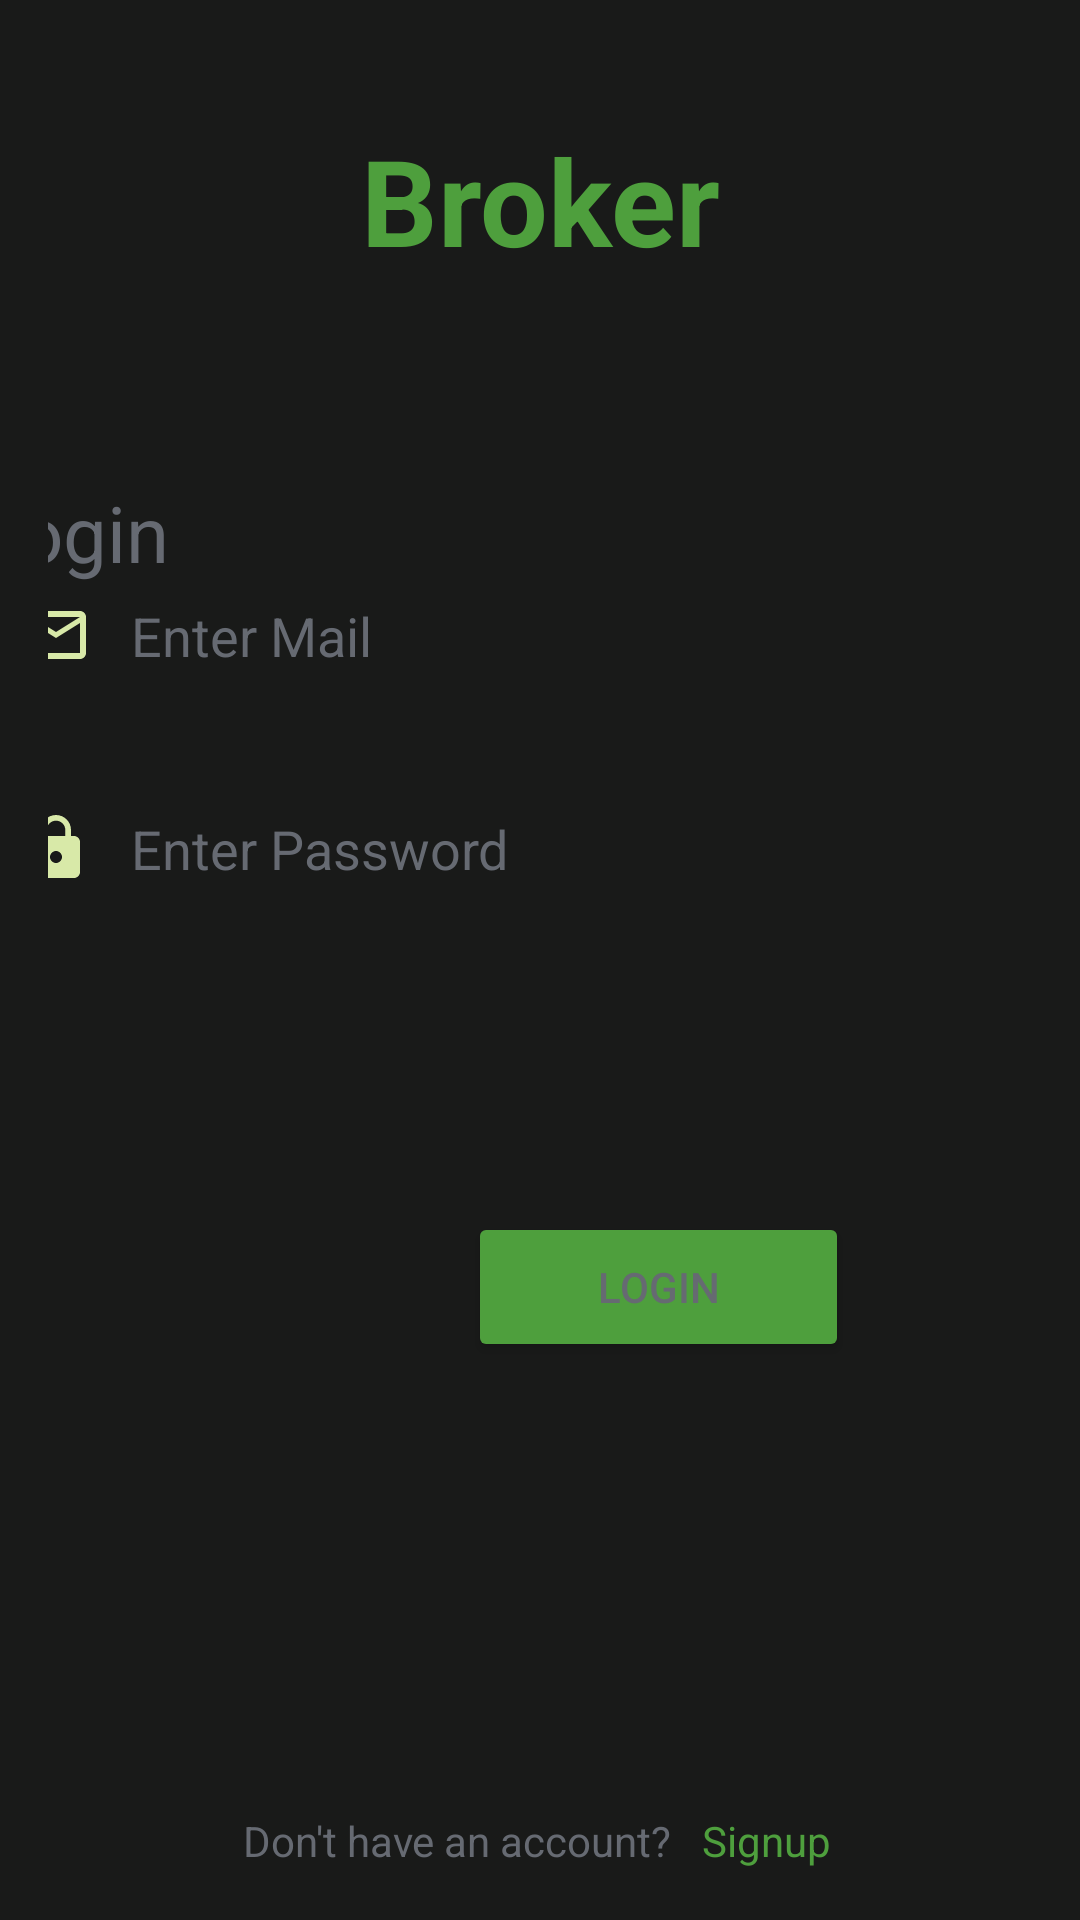

The Android layout XML behind this screen, and the referenced resources:
<!-- AndroidManifest.xml: application theme Theme.Broker -->
<!-- res/layout/activity_renter_login.xml -->
<?xml version="1.0" encoding="utf-8"?>
<androidx.constraintlayout.widget.ConstraintLayout xmlns:android="http://schemas.android.com/apk/res/android"
    xmlns:app="http://schemas.android.com/apk/res-auto"
    xmlns:tools="http://schemas.android.com/tools"
    android:id="@+id/containerLogIn"
    android:layout_width="match_parent"
    android:layout_height="match_parent"
    android:background="@color/black"
    android:padding="16dp"
    tools:context=".Renter.RenterLoginActivity">

    <TextView
        android:id="@+id/brokerLogo"
        android:layout_width="match_parent"
        android:layout_height="wrap_content"
        android:layout_marginTop="24dp"
        android:text="Broker"
        android:textAlignment="center"
        android:textColor="@color/green"
        android:textSize="40sp"
        android:textStyle="bold"
        app:layout_constraintEnd_toEndOf="parent"
        app:layout_constraintHorizontal_bias="0.468"
        app:layout_constraintStart_toStartOf="parent"
        app:layout_constraintTop_toTopOf="parent" />


    <EditText
        android:layout_width="378dp"
        android:layout_height="61dp"
        android:background="@drawable/textbox_outline"
        android:drawableLeft="@drawable/mail"
        android:drawablePadding="13dip"
        android:hint="Enter Mail"
        android:inputType="textEmailAddress"
        android:paddingLeft="13dip"
        android:paddingRight="26dip"
        android:textColorHint="@color/gray"
        app:layout_constraintBottom_toBottomOf="parent"
        app:layout_constraintEnd_toEndOf="parent"
        app:layout_constraintHorizontal_bias="0.454"
        app:layout_constraintStart_toStartOf="parent"
        app:layout_constraintTop_toTopOf="parent"
        app:layout_constraintVertical_bias="0.302" />


    <TextView
        android:id="@+id/logIn"
        android:layout_width="382dp"
        android:layout_height="39dp"
        android:layout_marginTop="144dp"
        android:text="Login"
        android:textColor="@color/gray"
        android:textSize="26sp"
        android:textStyle="normal"
        app:layout_constraintEnd_toEndOf="parent"
        app:layout_constraintHorizontal_bias="0.448"
        app:layout_constraintStart_toStartOf="parent"
        app:layout_constraintTop_toTopOf="parent" />

    <EditText
        android:id="@+id/editText"
        android:layout_width="378dp"
        android:layout_height="61dp"
        android:background="@drawable/textbox_outline"
        android:drawableLeft="@drawable/pass"
        android:drawablePadding="13dip"
        android:hint="Enter Password"
        android:inputType="textPassword"
        android:paddingLeft="13dip"
        android:paddingRight="26dip"
        android:textColorHint="@color/gray"
        app:layout_constraintBottom_toBottomOf="parent"
        app:layout_constraintEnd_toEndOf="parent"
        app:layout_constraintHorizontal_bias="0.454"
        app:layout_constraintStart_toStartOf="parent"
        app:layout_constraintTop_toTopOf="parent"
        app:layout_constraintVertical_bias="0.432" />

    <Button
        android:id="@+id/logInButton"
        android:layout_width="127dp"
        android:layout_height="50dp"
        android:layout_marginStart="140dp"
        android:layout_marginTop="388dp"
        android:backgroundTint="@color/green"
        android:text="Login"
        android:textColor="@color/gray"
        app:layout_constraintStart_toStartOf="parent"
        app:layout_constraintTop_toTopOf="parent" />

    <androidx.appcompat.widget.LinearLayoutCompat
        android:layout_width="207dp"
        android:layout_height="21dp"
        android:orientation="horizontal"
        app:layout_constraintBottom_toBottomOf="parent"
        app:layout_constraintEnd_toEndOf="parent"
        app:layout_constraintHorizontal_bias="0.497"
        app:layout_constraintStart_toStartOf="parent">

        <TextView
            android:layout_width="wrap_content"
            android:layout_height="wrap_content"
            android:layout_gravity="center"
            android:layout_marginLeft="5dp"
            android:layout_marginRight="5dp"
            android:text="Don't have an account?"
            android:textColor="@color/gray" />

        <TextView
            android:id="@+id/Signup"
            android:layout_width="wrap_content"
            android:layout_height="wrap_content"
            android:layout_gravity="center"
            android:layout_marginLeft="5dp"
            android:clickable="true"
            android:text="Signup"
            android:textColor="@color/green" />
    </androidx.appcompat.widget.LinearLayoutCompat>


</androidx.constraintlayout.widget.ConstraintLayout>
<!-- resources referenced by this layout -->
<resources>
  <color name="black">#191A19</color>
  <color name="gray">#666A72</color>
  <color name="green">#4E9F3D</color>
  <!-- drawable mail (drawable) -->
  <vector android:height="24dp" android:tint="#D8E9A8"
      android:viewportHeight="24" android:viewportWidth="24"
      android:width="24dp" xmlns:android="http://schemas.android.com/apk/res/android">
      <path android:fillColor="@android:color/white" android:pathData="M20,4L4,4c-1.1,0 -1.99,0.9 -1.99,2L2,18c0,1.1 0.9,2 2,2h16c1.1,0 2,-0.9 2,-2L22,6c0,-1.1 -0.9,-2 -2,-2zM20,18L4,18L4,8l8,5 8,-5v10zM12,11L4,6h16l-8,5z"/>
  </vector>
  <!-- drawable pass (drawable) -->
  <vector android:height="24dp" android:tint="#D8E9A8"
      android:viewportHeight="24" android:viewportWidth="24"
      android:width="24dp" xmlns:android="http://schemas.android.com/apk/res/android">
      <path android:fillColor="@android:color/white" android:pathData="M18,8h-1L17,6c0,-2.76 -2.24,-5 -5,-5S7,3.24 7,6v2L6,8c-1.1,0 -2,0.9 -2,2v10c0,1.1 0.9,2 2,2h12c1.1,0 2,-0.9 2,-2L20,10c0,-1.1 -0.9,-2 -2,-2zM12,17c-1.1,0 -2,-0.9 -2,-2s0.9,-2 2,-2 2,0.9 2,2 -0.9,2 -2,2zM15.1,8L8.9,8L8.9,6c0,-1.71 1.39,-3.1 3.1,-3.1 1.71,0 3.1,1.39 3.1,3.1v2z"/>
  </vector>
  <style name="Theme.Broker" parent="Theme.MaterialComponents.DayNight.DarkActionBar">
          
          <item name="colorPrimary">@color/purple_500</item>
          <item name="colorPrimaryVariant">@color/purple_700</item>
          <item name="colorOnPrimary">@color/white</item>
          <item name="colorPrimaryDark">@color/theme_color</item>
          
          <item name="colorSecondary">@color/teal_200</item>
          <item name="colorSecondaryVariant">@color/teal_700</item>
          <item name="colorOnSecondary">@color/black</item>
          
          <item name="android:statusBarColor">?attr/colorPrimaryVariant</item>
          
      </style>
  <color name="purple_500">#FF6200EE</color>
  <color name="purple_700">#FF3700B3</color>
  <color name="white">#FFFFFFFF</color>
  <color name="theme_color">#0E2387</color>
  <color name="teal_200">#FF03DAC5</color>
  <color name="teal_700">#FF018786</color>
</resources>
